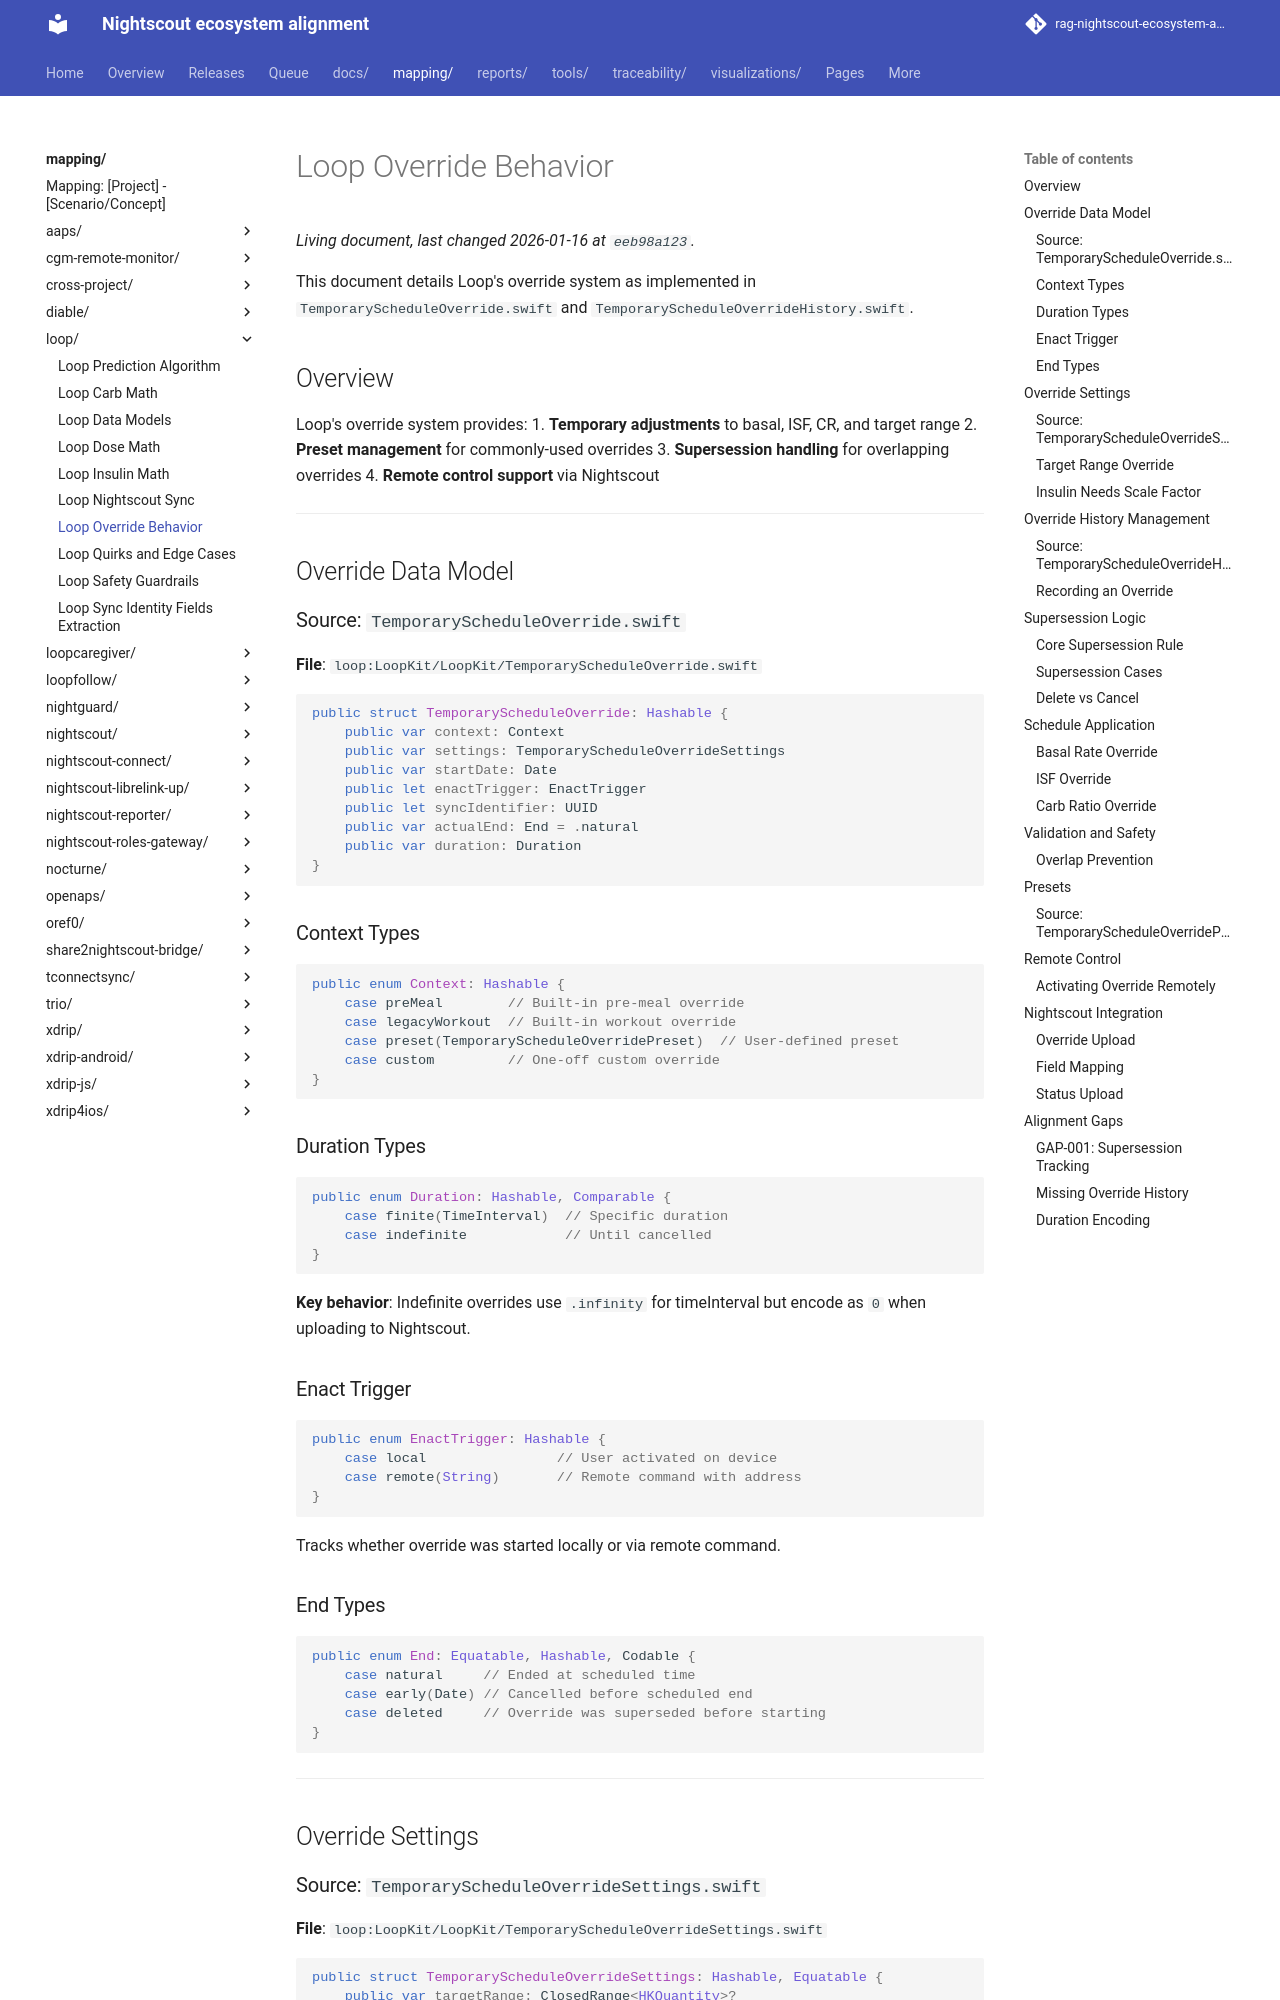

repository: bewest/rag-nightscout-ecosystem-alignment · page: mapping/loop/overrides.html · generator: mkdocs

# Loop Override Behavior

This document details Loop's override system as implemented in `TemporaryScheduleOverride.swift` and `TemporaryScheduleOverrideHistory.swift`.

## Overview

Loop's override system provides:
1. **Temporary adjustments** to basal, ISF, CR, and target range
2. **Preset management** for commonly-used overrides
3. **Supersession handling** for overlapping overrides
4. **Remote control support** via Nightscout

---

## Override Data Model

### Source: `TemporaryScheduleOverride.swift`
**File**: `loop:LoopKit/LoopKit/TemporaryScheduleOverride.swift`

```swift
public struct TemporaryScheduleOverride: Hashable {
    public var context: Context
    public var settings: TemporaryScheduleOverrideSettings
    public var startDate: Date
    public let enactTrigger: EnactTrigger
    public let syncIdentifier: UUID
    public var actualEnd: End = .natural
    public var duration: Duration
}
```

### Context Types

```swift
public enum Context: Hashable {
    case preMeal        // Built-in pre-meal override
    case legacyWorkout  // Built-in workout override
    case preset(TemporaryScheduleOverridePreset)  // User-defined preset
    case custom         // One-off custom override
}
```

### Duration Types

```swift
public enum Duration: Hashable, Comparable {
    case finite(TimeInterval)  // Specific duration
    case indefinite            // Until cancelled
}
```

**Key behavior**: Indefinite overrides use `.infinity` for timeInterval but encode as `0` when uploading to Nightscout.

### Enact Trigger

```swift
public enum EnactTrigger: Hashable {
    case local                // User activated on device
    case remote(String)       // Remote command with address
}
```

Tracks whether override was started locally or via remote command.

### End Types

```swift
public enum End: Equatable, Hashable, Codable {
    case natural     // Ended at scheduled time
    case early(Date) // Cancelled before scheduled end
    case deleted     // Override was superseded before starting
}
```

---

## Override Settings

### Source: `TemporaryScheduleOverrideSettings.swift`
**File**: `loop:LoopKit/LoopKit/TemporaryScheduleOverrideSettings.swift`

```swift
public struct TemporaryScheduleOverrideSettings: Hashable, Equatable {
    public var targetRange: ClosedRange<HKQuantity>?
    public var insulinNeedsScaleFactor: Double?
}
```
